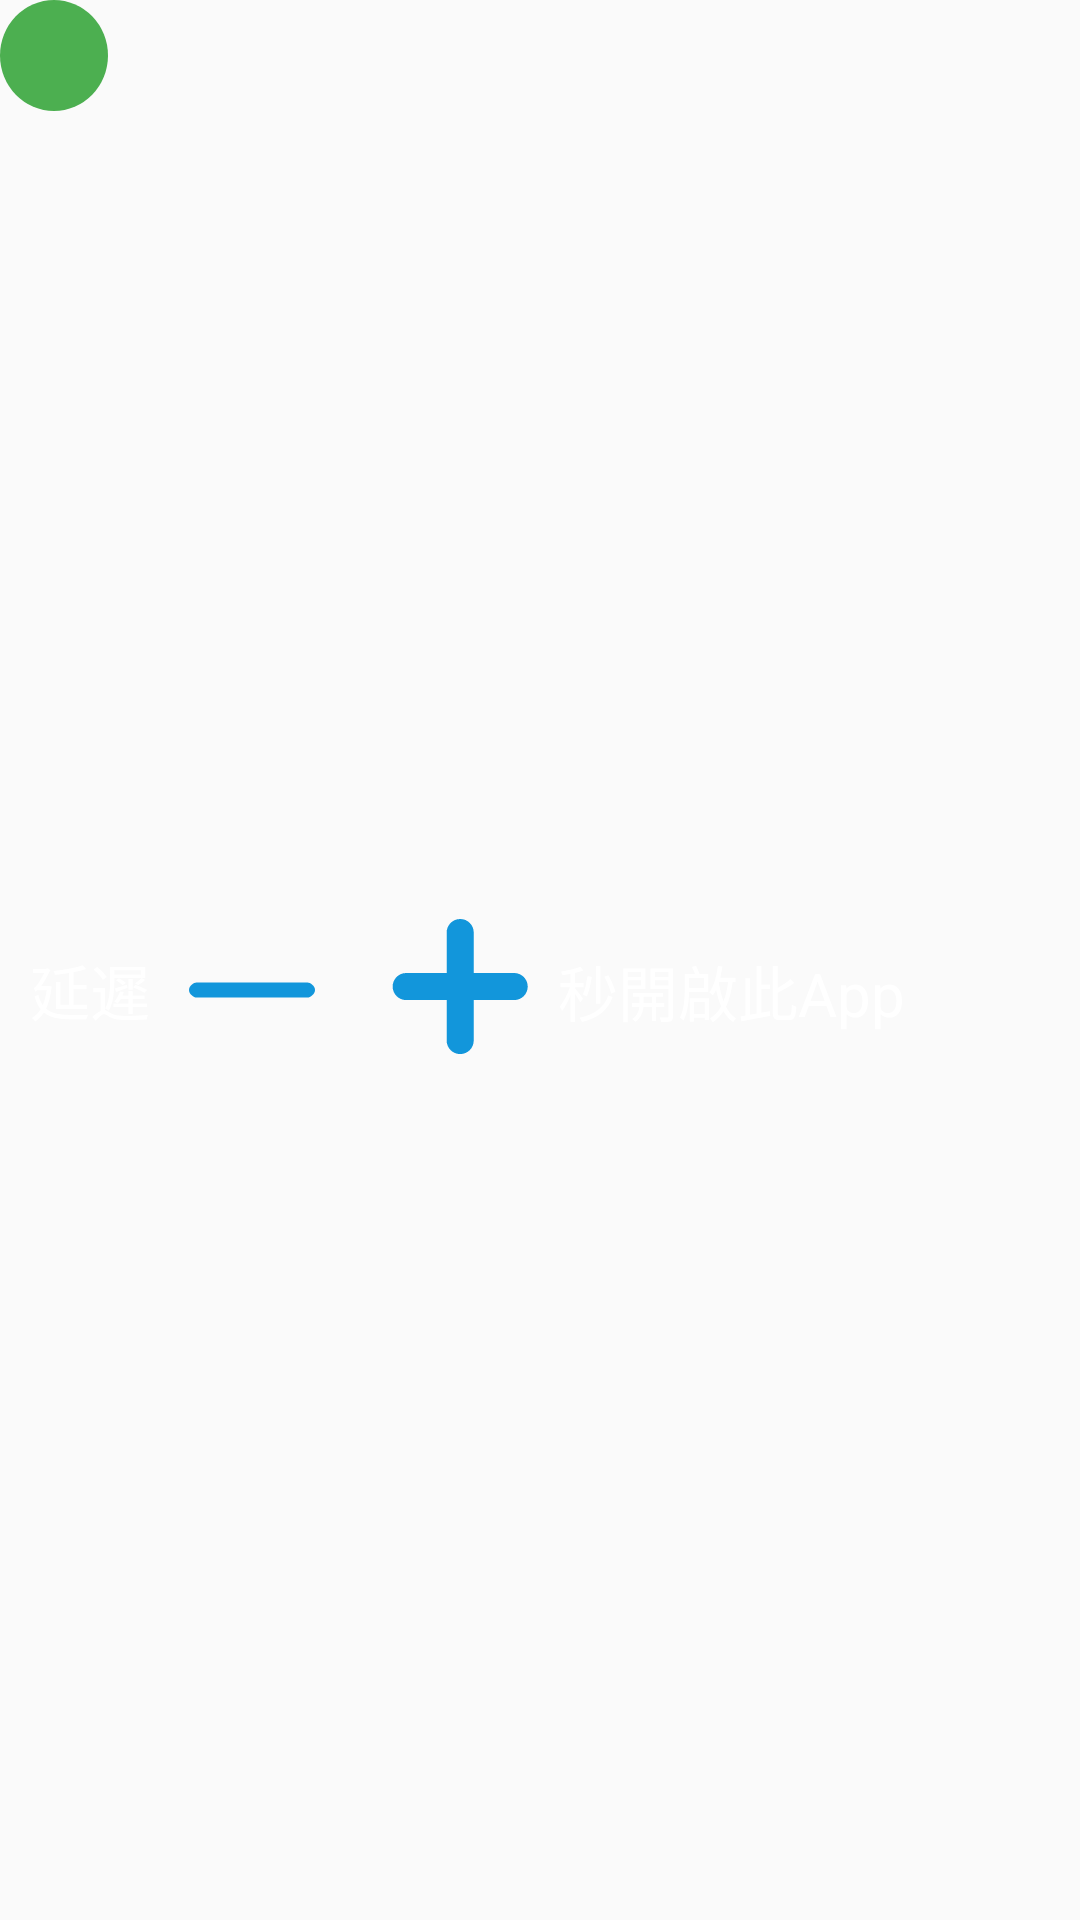

Here is an Android app screen rendered from its layout file. Give the layout XML and the strings, colors and styles it references.
<!-- AndroidManifest.xml: application theme Theme.AutoStart -->
<!-- res/layout/app_item.xml -->
<?xml version="1.0" encoding="utf-8"?>
<androidx.constraintlayout.widget.ConstraintLayout xmlns:android="http://schemas.android.com/apk/res/android"
    xmlns:app="http://schemas.android.com/apk/res-auto"
    xmlns:tools="http://schemas.android.com/tools"
    android:layout_width="match_parent"
    android:foreground="@drawable/ripple_effect"
    android:layout_height="wrap_content">

    <ImageView
        android:id="@+id/icon"
        android:padding="10dp"
        android:layout_width="wrap_content"
        android:layout_height="wrap_content"
        app:layout_constraintStart_toStartOf="parent"
        app:layout_constraintTop_toTopOf="parent"
        tools:src="@drawable/ic_launcher" />

    <TextView
        android:id="@+id/app_launch_order"
        android:layout_width="wrap_content"
        android:layout_height="wrap_content"
        android:textColor="@android:color/white"
        android:background="@drawable/circle"
        android:textSize="20sp"
        android:gravity="center"
        android:textStyle="bold"
        android:padding="5dp"
        app:layout_constraintStart_toStartOf="@+id/icon"
        app:layout_constraintTop_toTopOf="@+id/icon"
        tools:text="1" />

    <TextView
        android:id="@+id/app_name"
        android:layout_width="wrap_content"
        android:layout_marginStart="10dp"
        android:layout_height="wrap_content"
        android:textColor="@android:color/white"
        android:textSize="18sp"
        app:layout_constraintBottom_toTopOf="@+id/app_package"
        app:layout_constraintStart_toEndOf="@+id/icon"
        app:layout_constraintTop_toTopOf="@+id/icon"
        tools:text="Navigation" />

    <TextView
        android:id="@+id/app_package"
        android:layout_width="wrap_content"
        android:layout_height="wrap_content"
        android:textColor="@android:color/white"
        android:textSize="18sp"
        app:layout_constraintBottom_toBottomOf="@+id/icon"
        app:layout_constraintStart_toStartOf="@+id/app_name"
        app:layout_constraintTop_toBottomOf="@+id/app_name"
        tools:text="com.yes.good" />

    <androidx.constraintlayout.widget.Group
        android:id="@+id/delay_group"
        android:layout_width="wrap_content"
        android:layout_height="wrap_content"
        app:constraint_referenced_ids="app_launch_order,delay_text,delay_text2,delay_time,minus,plus" />

    <TextView
        android:id="@+id/delay_text"
        android:layout_width="wrap_content"
        android:layout_height="wrap_content"
        android:textColor="@android:color/white"
        android:textSize="20sp"
        android:text="延遲"
        android:paddingHorizontal="10dp"
        app:layout_constraintBottom_toBottomOf="parent"
        app:layout_constraintStart_toStartOf="parent"
        app:layout_constraintTop_toBottomOf="@+id/icon" />

    <ImageView
        android:id="@+id/minus"
        android:layout_width="wrap_content"
        android:layout_height="wrap_content"
        android:paddingVertical="5dp"
        android:src="@drawable/minus"
        app:layout_constraintBottom_toBottomOf="@+id/delay_text"
        app:layout_constraintStart_toEndOf="@+id/delay_text"
        app:layout_constraintTop_toTopOf="@+id/delay_text" />

    <TextView
        android:id="@+id/delay_time"
        android:layout_width="wrap_content"
        android:layout_height="wrap_content"
        android:textColor="@android:color/white"
        android:textSize="20sp"
        android:paddingHorizontal="10dp"
        app:layout_constraintBottom_toBottomOf="@+id/minus"
        app:layout_constraintStart_toEndOf="@+id/minus"
        app:layout_constraintTop_toTopOf="@+id/minus"
        tools:text="10" />

    <ImageView
        android:id="@+id/plus"
        android:layout_width="wrap_content"
        android:layout_height="wrap_content"
        android:src="@drawable/plus"
        android:paddingVertical="5dp"
        app:layout_constraintBottom_toBottomOf="@+id/delay_time"
        app:layout_constraintStart_toEndOf="@+id/delay_time"
        app:layout_constraintTop_toTopOf="@+id/delay_time" />

    <TextView
        android:id="@+id/delay_text2"
        android:layout_width="wrap_content"
        android:layout_height="wrap_content"
        android:textColor="@android:color/white"
        android:textSize="20sp"
        android:paddingHorizontal="10dp"
        android:text="秒開啟此App"
        app:layout_constraintBottom_toBottomOf="@+id/plus"
        app:layout_constraintStart_toEndOf="@+id/plus"
        app:layout_constraintTop_toTopOf="@+id/plus" />

</androidx.constraintlayout.widget.ConstraintLayout>
<!-- resources referenced by this layout -->
<resources>
  <!-- drawable circle (drawable) -->
  <shape xmlns:android="http://schemas.android.com/apk/res/android"
      android:shape="oval">
      <solid android:color="#4CAF50" />
      <size
          android:width="36dp"
          android:height="36dp" />
      <corners android:radius="18dp" />
  </shape>
  <!-- drawable minus (drawable) -->
  <vector xmlns:android="http://schemas.android.com/apk/res/android"
      android:width="48dp"
      android:height="48dp"
      android:viewportWidth="1024"
      android:viewportHeight="1024">
    <path
        android:pathData="M906.2,565.8H117.7c-19.8,0 -53.8,-24.1 -53.8,-53.8 0,-29.7 34,-53.8 53.8,-53.8h788.5c19.8,0 53.8,24.1 53.8,53.8 0,29.7 -34,53.8 -53.8,53.8z"
        android:fillColor="#1296db"/>
  </vector>
  <!-- drawable plus (drawable) -->
  <vector xmlns:android="http://schemas.android.com/apk/res/android"
      android:width="48dp"
      android:height="48dp"
      android:viewportWidth="1024"
      android:viewportHeight="1024">
    <path
        android:pathData="M925.7,384q19.5,0 37.4,7.7t30.7,20.5 20.5,30.7 7.7,37.4q0,20.5 -7.7,37.9t-20.5,30.2 -30.7,20.5 -37.4,7.7l-287.7,0 0,287.7q0,20.5 -7.7,37.9t-20.5,30.2 -30.7,20.5 -37.4,7.7q-20.5,0 -37.9,-7.7t-30.2,-20.5 -20.5,-30.2 -7.7,-37.9l0,-287.7 -287.7,0q-20.5,0 -37.9,-7.7t-30.2,-20.5 -20.5,-30.2 -7.7,-37.9q0,-19.5 7.7,-37.4t20.5,-30.7 30.2,-20.5 37.9,-7.7l287.7,0 0,-287.7q0,-19.5 7.7,-37.4t20.5,-30.7 30.2,-20.5 37.9,-7.7q39.9,0 68.1,28.2t28.2,68.1l0,287.7 287.7,0z"
        android:fillColor="#1296db"/>
  </vector>
  <style name="Theme.AutoStart" parent="Theme.AppCompat.DayNight.NoActionBar" />
</resources>
